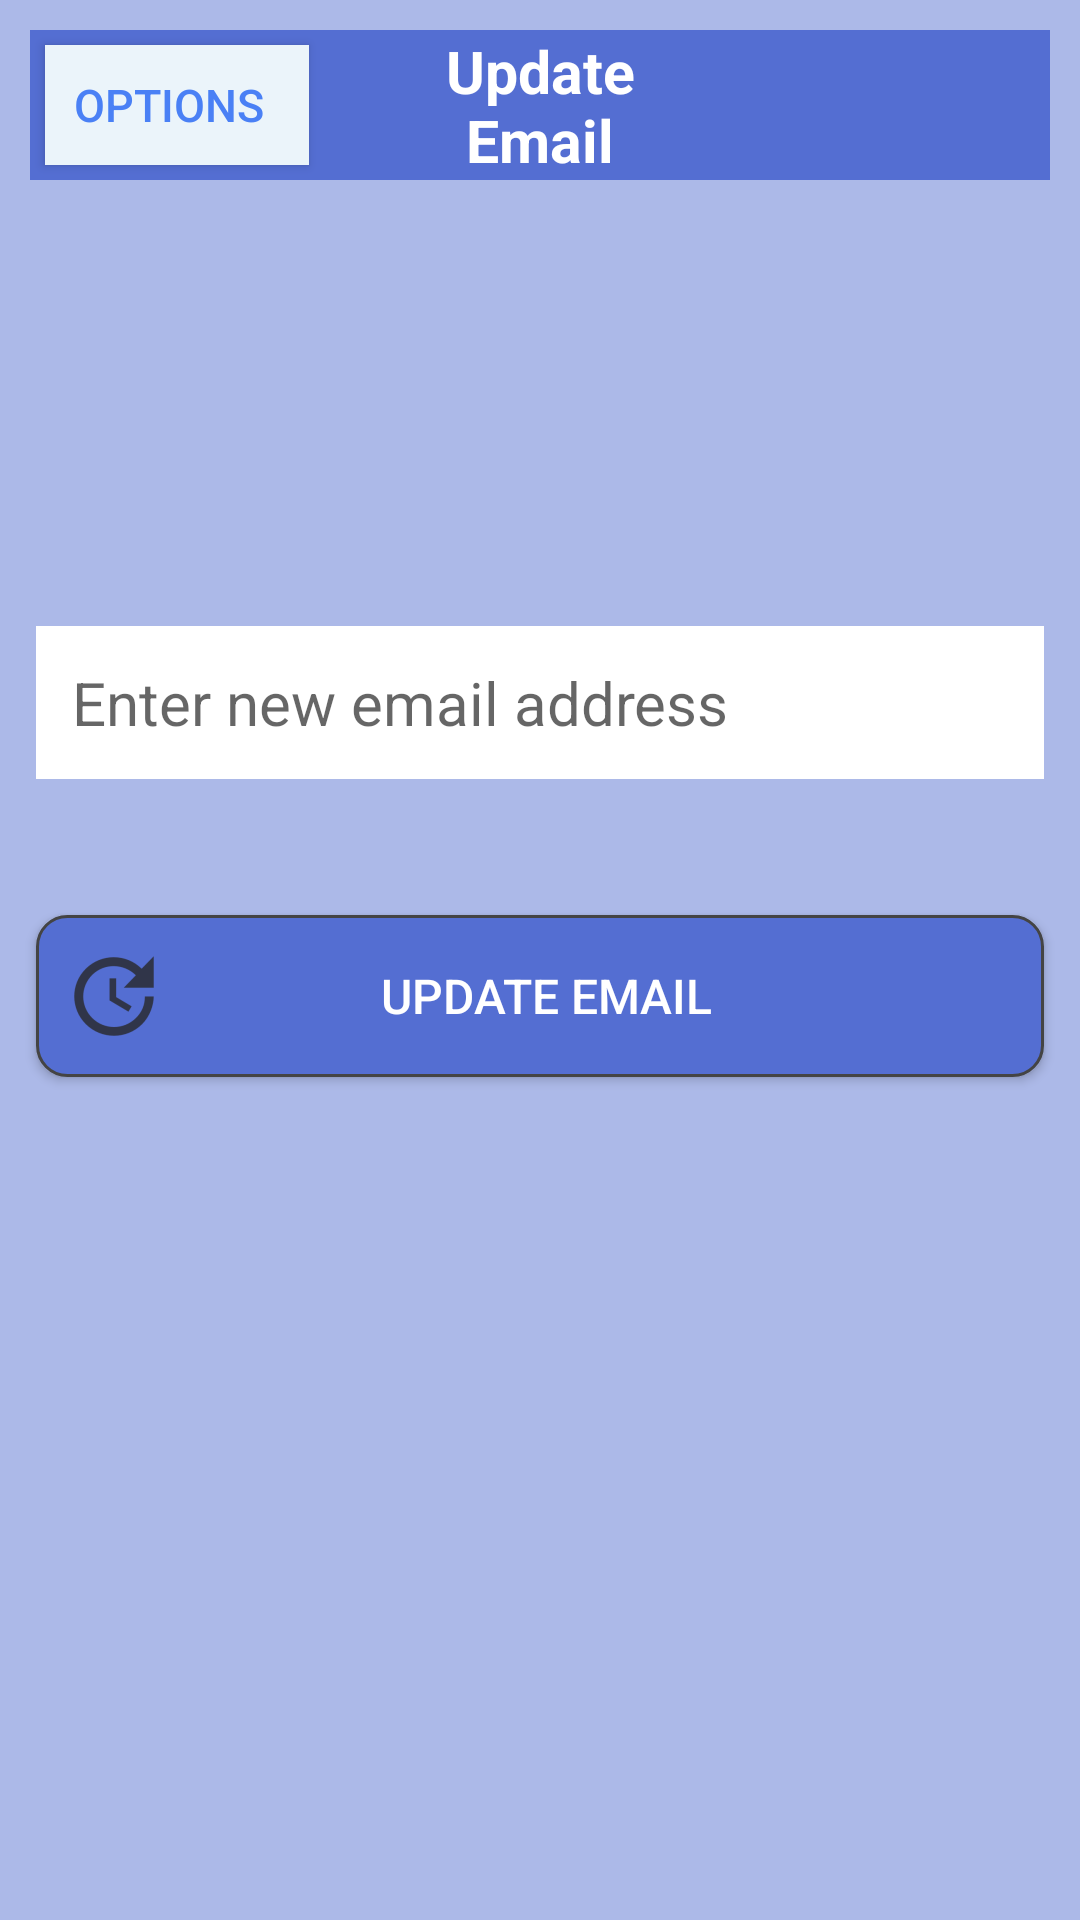

Write the Android layout XML for this screen, with the resource values it uses.
<!-- AndroidManifest.xml: application theme AppTheme -->
<!-- res/layout/activity_update_email.xml -->
<?xml version="1.0" encoding="utf-8"?>
<android.support.constraint.ConstraintLayout xmlns:android="http://schemas.android.com/apk/res/android"
    xmlns:app="http://schemas.android.com/apk/res-auto"
    xmlns:tools="http://schemas.android.com/tools"
    android:layout_width="match_parent"
    android:layout_height="match_parent"
    android:background="@color/colorPrimary"
    tools:context="com.example.sayyaf.homecare.options.UpdateEmailActivity">

    

    <TextView
        android:id="@+id/titleBarUpdateEmail"
        android:layout_width="0sp"
        android:layout_height="50sp"
        android:layout_marginBottom="10sp"
        android:layout_marginEnd="10sp"
        android:layout_marginStart="10sp"
        android:layout_marginTop="10sp"
        android:paddingStart="10sp"
        android:paddingEnd="10sp"
        android:gravity="center_vertical"
        android:background="@color/colorAccent"
        app:layout_constraintTop_toTopOf="parent"
        app:layout_constraintEnd_toEndOf="parent"
        app:layout_constraintStart_toStartOf="parent" />

    <TextView
        android:id="@+id/UpdateEmailTitle"
        android:layout_width="0sp"
        android:layout_height="50sp"
        android:layout_marginBottom="10sp"
        android:layout_marginEnd="10sp"
        android:layout_marginStart="10sp"
        android:layout_marginTop="10sp"
        android:paddingStart="10sp"
        android:paddingEnd="10sp"
        android:gravity="center_vertical"
        android:text="@string/update_email_title"
        android:textAlignment="center"
        android:autoSizeTextType="uniform"
        android:autoSizeMaxTextSize="25sp"
        android:textColor="@android:color/white"
        android:background="@color/colorAccent"
        android:textStyle="bold"
        app:layout_constraintTop_toTopOf="parent"
        app:layout_constraintEnd_toStartOf="@id/optionHelpUpdateEmail"
        app:layout_constraintStart_toEndOf="@id/optionMenuUpdateEmail" />

    <EditText
        android:id="@+id/newEmail"
        android:layout_width="match_parent"
        android:layout_height="wrap_content"
        android:layout_marginStart="12dp"
        android:layout_marginTop="8dp"
        android:layout_marginEnd="12dp"
        android:layout_marginBottom="8dp"
        android:background="@android:color/white"
        android:hint="@string/update_email_new_email"
        android:inputType="textEmailAddress"
        android:nextFocusDown="@+id/passwordEditText"
        android:padding="12dp"
        android:textColor="@android:color/black"
        android:textSize="20sp"
        app:layout_constraintBottom_toBottomOf="parent"
        app:layout_constraintEnd_toEndOf="parent"
        app:layout_constraintHorizontal_bias="0.0"
        app:layout_constraintStart_toStartOf="parent"
        app:layout_constraintTop_toTopOf="parent"
        app:layout_constraintVertical_bias="0.35000002" />

    <Button
        android:id="@+id/updateEmailButton"
        android:layout_width="match_parent"
        android:layout_height="54dp"
        android:layout_marginStart="12dp"
        android:layout_marginTop="8dp"
        android:layout_marginEnd="12dp"
        android:layout_marginBottom="8dp"
        android:background="@drawable/round_button_accented"
        android:drawableLeft="@drawable/ic_update"
        android:drawablePadding="-28dp"
        android:padding="10dp"
        android:text="@string/update_email_title"
        android:textColor="@android:color/white"
        android:textSize="16sp"
        app:layout_constraintBottom_toBottomOf="parent"
        app:layout_constraintEnd_toEndOf="parent"
        app:layout_constraintHorizontal_bias="0.0"
        app:layout_constraintStart_toStartOf="parent"
        app:layout_constraintTop_toBottomOf="@+id/newEmail"
        app:layout_constraintVertical_bias="0.120000005" />


    <Button
        android:id="@+id/optionMenuUpdateEmail"
        android:layout_width="wrap_content"
        android:layout_height="40sp"
        android:paddingStart="5sp"
        android:paddingEnd="10sp"
        android:layout_marginStart="5sp"
        android:background="@color/background"
        android:drawableLeft="@drawable/ic_options"
        android:drawableTint="@color/blue"
        android:drawablePadding="5sp"
        android:onClick="onClick"
        android:text="@string/options_page"
        android:textColor="@color/blue"
        android:textSize="15sp"
        app:layout_constraintStart_toStartOf="@id/titleBarUpdateEmail"
        app:layout_constraintTop_toTopOf="@id/titleBarUpdateEmail"
        app:layout_constraintBottom_toBottomOf="@id/titleBarUpdateEmail"/>

    <Button
        android:id="@+id/optionHelpUpdateEmail"
        android:layout_width="wrap_content"
        android:layout_height="40sp"
        android:paddingStart="5sp"
        android:paddingEnd="10sp"
        android:layout_marginEnd="5sp"
        android:background="@color/emergencyBackground"
        android:drawableLeft="@drawable/bell_resized"
        android:drawableTint="@color/emergencyText"
        android:drawablePadding="5sp"
        android:onClick="onClick"
        android:text="@string/help"
        android:enabled="false"
        android:textColor="@color/emergencyText"
        android:textSize="15sp"
        android:textStyle="bold"
        android:visibility="invisible"
        app:layout_constraintEnd_toEndOf="@id/titleBarUpdateEmail"
        app:layout_constraintTop_toTopOf="@id/titleBarUpdateEmail"
        app:layout_constraintBottom_toBottomOf="@id/titleBarUpdateEmail"/>

</android.support.constraint.ConstraintLayout>
<!-- resources referenced by this layout -->
<resources>
  <color name="background">#EBF4FA</color>
  <color name="blue">#4a80f5</color>
  <color name="colorAccent">#546ed2</color>
  <color name="colorPrimary">#acb9e8</color>
  <color name="emergencyBackground">#FF0000</color>
  <color name="emergencyText">#FFFF00</color>
  <!-- drawable bell_resized (drawable) -->
  <?xml version="1.0" encoding="utf-8"?>
  <layer-list xmlns:android="http://schemas.android.com/apk/res/android" >
  
      <item
          android:drawable="@drawable/bell_1096279_640"
          android:width="25sp"
          android:height="25sp"
          />
  
  </layer-list >
  <!-- drawable ic_update: png bitmap (drawable-hdpi, 1105 bytes) -->
  <!-- drawable round_button_accented (drawable) -->
  <?xml version="1.0" encoding="utf-8"?>
  <shape xmlns:android="http://schemas.android.com/apk/res/android"
      android:shape="rectangle">
  
      <solid android:color="@color/colorAccent"/>
      <corners android:radius="10dp"/>
      <stroke android:width="3px" android:color="@color/button_outline" />
  
  </shape>
  <string name="help">Help !</string>
  <string name="options_page">Options</string>
  <string name="update_email_new_email">Enter new email address</string>
  <string name="update_email_title">Update Email</string>
  <style name="AppTheme" parent="Base.Theme.AppCompat.Light.DarkActionBar">
          
          <item name="colorPrimary">@color/colorPrimary</item>
          <item name="colorPrimaryDark">@color/colorPrimaryDark</item>
          <item name="colorAccent">@color/colorAccent</item>
          <item name="titleTextColor">@android:color/white</item>
          <item name="textInputStyle">@style/Widget.Design.TextInputLayout</item>
      </style>
  <color name="button_outline">#444444</color>
  <color name="colorPrimaryDark">#6f85d8</color>
</resources>
